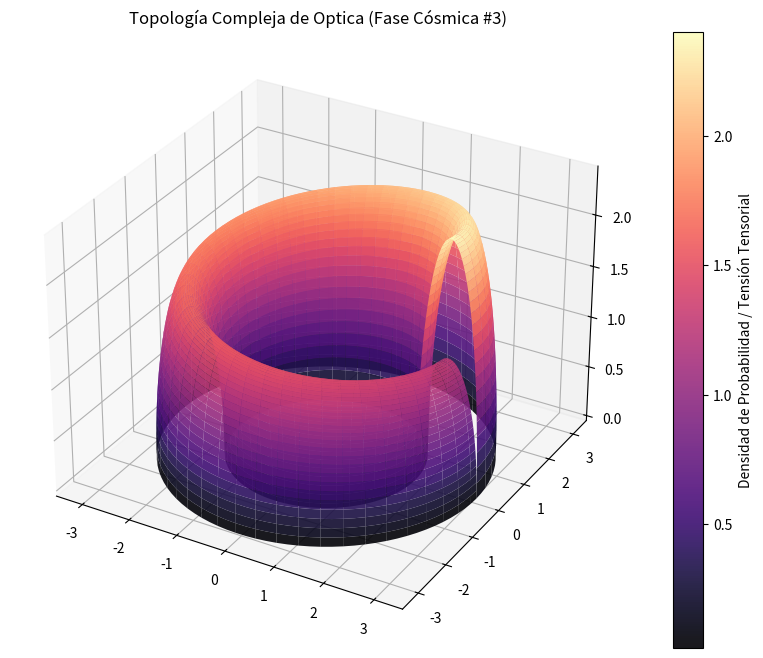

The script that saved this image:
%matplotlib inline
# Simulación Cósmica: Optica - Variante 3
import numpy as np
import matplotlib.pyplot as plt
from mpl_toolkits.mplot3d import Axes3D

# Parámetros Físicos Cuánticos/Relativistas
alpha = 2.483
beta = 0.623
gamma = 2.418

u = np.linspace(0, 2 * np.pi, 100)
v = np.linspace(0, np.pi, 100)
U, V = np.meshgrid(u, v)

# Topología Espacio-Temporal Avanzada (Fase Cósmica)
X = (alpha + beta * np.cos(V)) * np.cos(U)
Y = (alpha + beta * np.cos(V)) * np.sin(U)
Z = gamma * np.sin(V) * np.exp(-U/10)

fig = plt.figure(figsize=(12, 8))
ax = fig.add_subplot(111, projection='3d')
surf = ax.plot_surface(X, Y, Z, cmap='magma', edgecolor='none', alpha=0.9)

fig.colorbar(surf, ax=ax, label='Densidad de Probabilidad / Tensión Tensorial')
plt.title(r'Topología Compleja de Optica (Fase Cósmica #3)')
plt.show()
